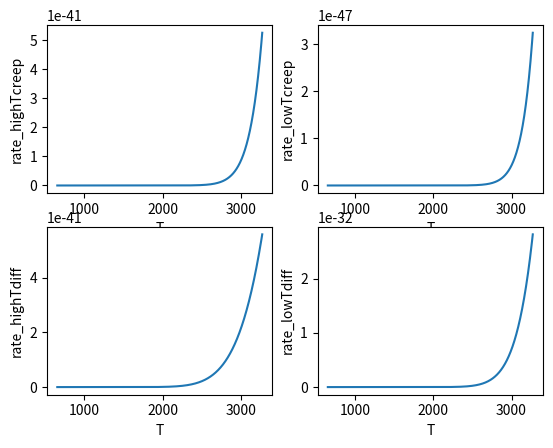
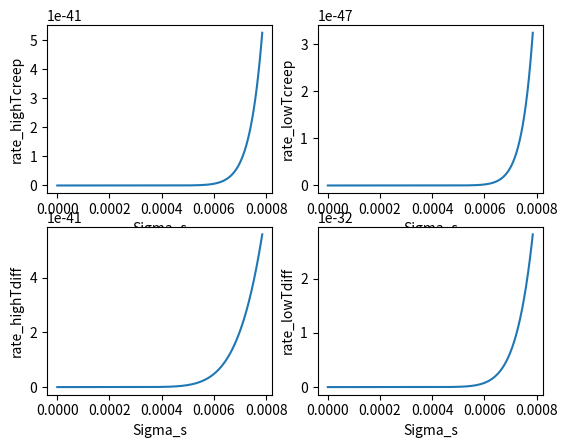

The script that saved these images, in order:
import matplotlib.pyplot as plt
import math

#define parameters
Qv = 413000
Qb = 280000
Qc = 280000
T_M = 3271
n = 4.2
D_0v = math.pow(10, -5) * 1.2
D_0b = math.pow(10, -14) * 5.7
D_0c = math.pow(10, -23)
Mu_0 = math.pow(10, 4) * 6.12
Mu_Temp_Dep = -0.42
b = math.pow(10, -23) * 2.86
k = math.pow(10, -23) * 1.38
R = 8.314
Omega = math.pow(10, -29) * 1.8
delta = math.pow(10, -9) * 5
d = math.pow(10, -6) * 5
A = 7.5 * math.pow(10, 5)
As = math.pow(math.pow(3, 0.5), n+1) * A
Ac = A
A2 = As

#define functions
#Temperature
T = [i for i in range(654, 3272)]
#Mu: shear modulus
Mu = []
for i in T:
    Mu.append(Mu_0 * (1 + (i - 300) / T_M * Mu_Temp_Dep))
#sigma_s
sigma_s = []
i, j = 0, 0
k = math.pow(10, -8)
while i <= math.pow(10, -3):
    j = j + 1
    sigma_s.append(k)
    k = k + 3 * math.pow(10, -7)
    if j >= 2618:
        break
#D_v
D_v = []
for i in T:
    D_v.append(D_0v * math.exp(-Qv/(R * i)))
#D_b
D_b = []
for i in T:
    D_b.append(D_0b * math.exp(-Qb/(R * i)))
#D_c
D_c = []
for i in T:
    D_c.append(D_0c * math.exp(-Qc/(R * i)) / Ac)
#D_eff
D_eff = []
for i in range(0, 2618):
    D_eff.append(D_v[i] * (1 + 10 * Ac / math.pow(b, 2) * math.pow(sigma_s[i] / Mu[i], 2) * D_c[i] / D_v[i]))

#high temperature power-law creep
rate_highTcreep = []
for i in range(0, 2618):
    rate_highTcreep.append(A2 * D_eff[i] * Mu[i] * b / (k * T[i])*(math.pow(sigma_s[i] / Mu[i], n)))
#low temperature power-law creep
rate_lowTcreep = []
for i in range(0, 2618):
    rate_lowTcreep.append(A2 * D_eff[i] * Mu[i] * b / (k * T[i])*(math.pow(sigma_s[i], n+2)/(math.pow(Mu[i],n))))
#boundary diffusional flow
rate_highTdiff = []
for i in range(0, 2618):
    rate_highTdiff.append(42 * sigma_s[i] * Omega * 3.14 * delta / (k * T[i] * math.pow(d, 3)) * D_b[i])
#lattice diffusional flow
rate_lowTdiff = []
for i in range(0, 2618):
    rate_lowTdiff.append(42 * sigma_s[i] * Omega / (k * T[i] * math.pow(d, 2))*D_v[i])

#plot
plt.figure()
plt.subplot(2,2,1)
plt.plot(T, rate_highTcreep)
plt.xlabel('T')
plt.ylabel('rate_highTcreep')
plt.subplot(2,2,2)
plt.plot(T, rate_lowTcreep)
plt.xlabel('T')
plt.ylabel('rate_lowTcreep')
plt.subplot(2,2,3)
plt.plot(T, rate_highTdiff)
plt.xlabel('T')
plt.ylabel('rate_highTdiff')
plt.subplot(2,2,4)
plt.plot(T, rate_lowTdiff)
plt.xlabel('T')
plt.ylabel('rate_lowTdiff')

plt.figure()
plt.subplot(2,2,1)
plt.plot(sigma_s, rate_highTcreep)
plt.xlabel('Sigma_s')
plt.ylabel('rate_highTcreep')
plt.subplot(2,2,2)
plt.plot(sigma_s, rate_lowTcreep)
plt.xlabel('Sigma_s')
plt.ylabel('rate_lowTcreep')
plt.subplot(2,2,3)
plt.plot(sigma_s, rate_highTdiff)
plt.xlabel('Sigma_s')
plt.ylabel('rate_highTdiff')
plt.subplot(2,2,4)
plt.plot(sigma_s, rate_lowTdiff)
plt.xlabel('Sigma_s')
plt.ylabel('rate_lowTdiff')
plt.show()
